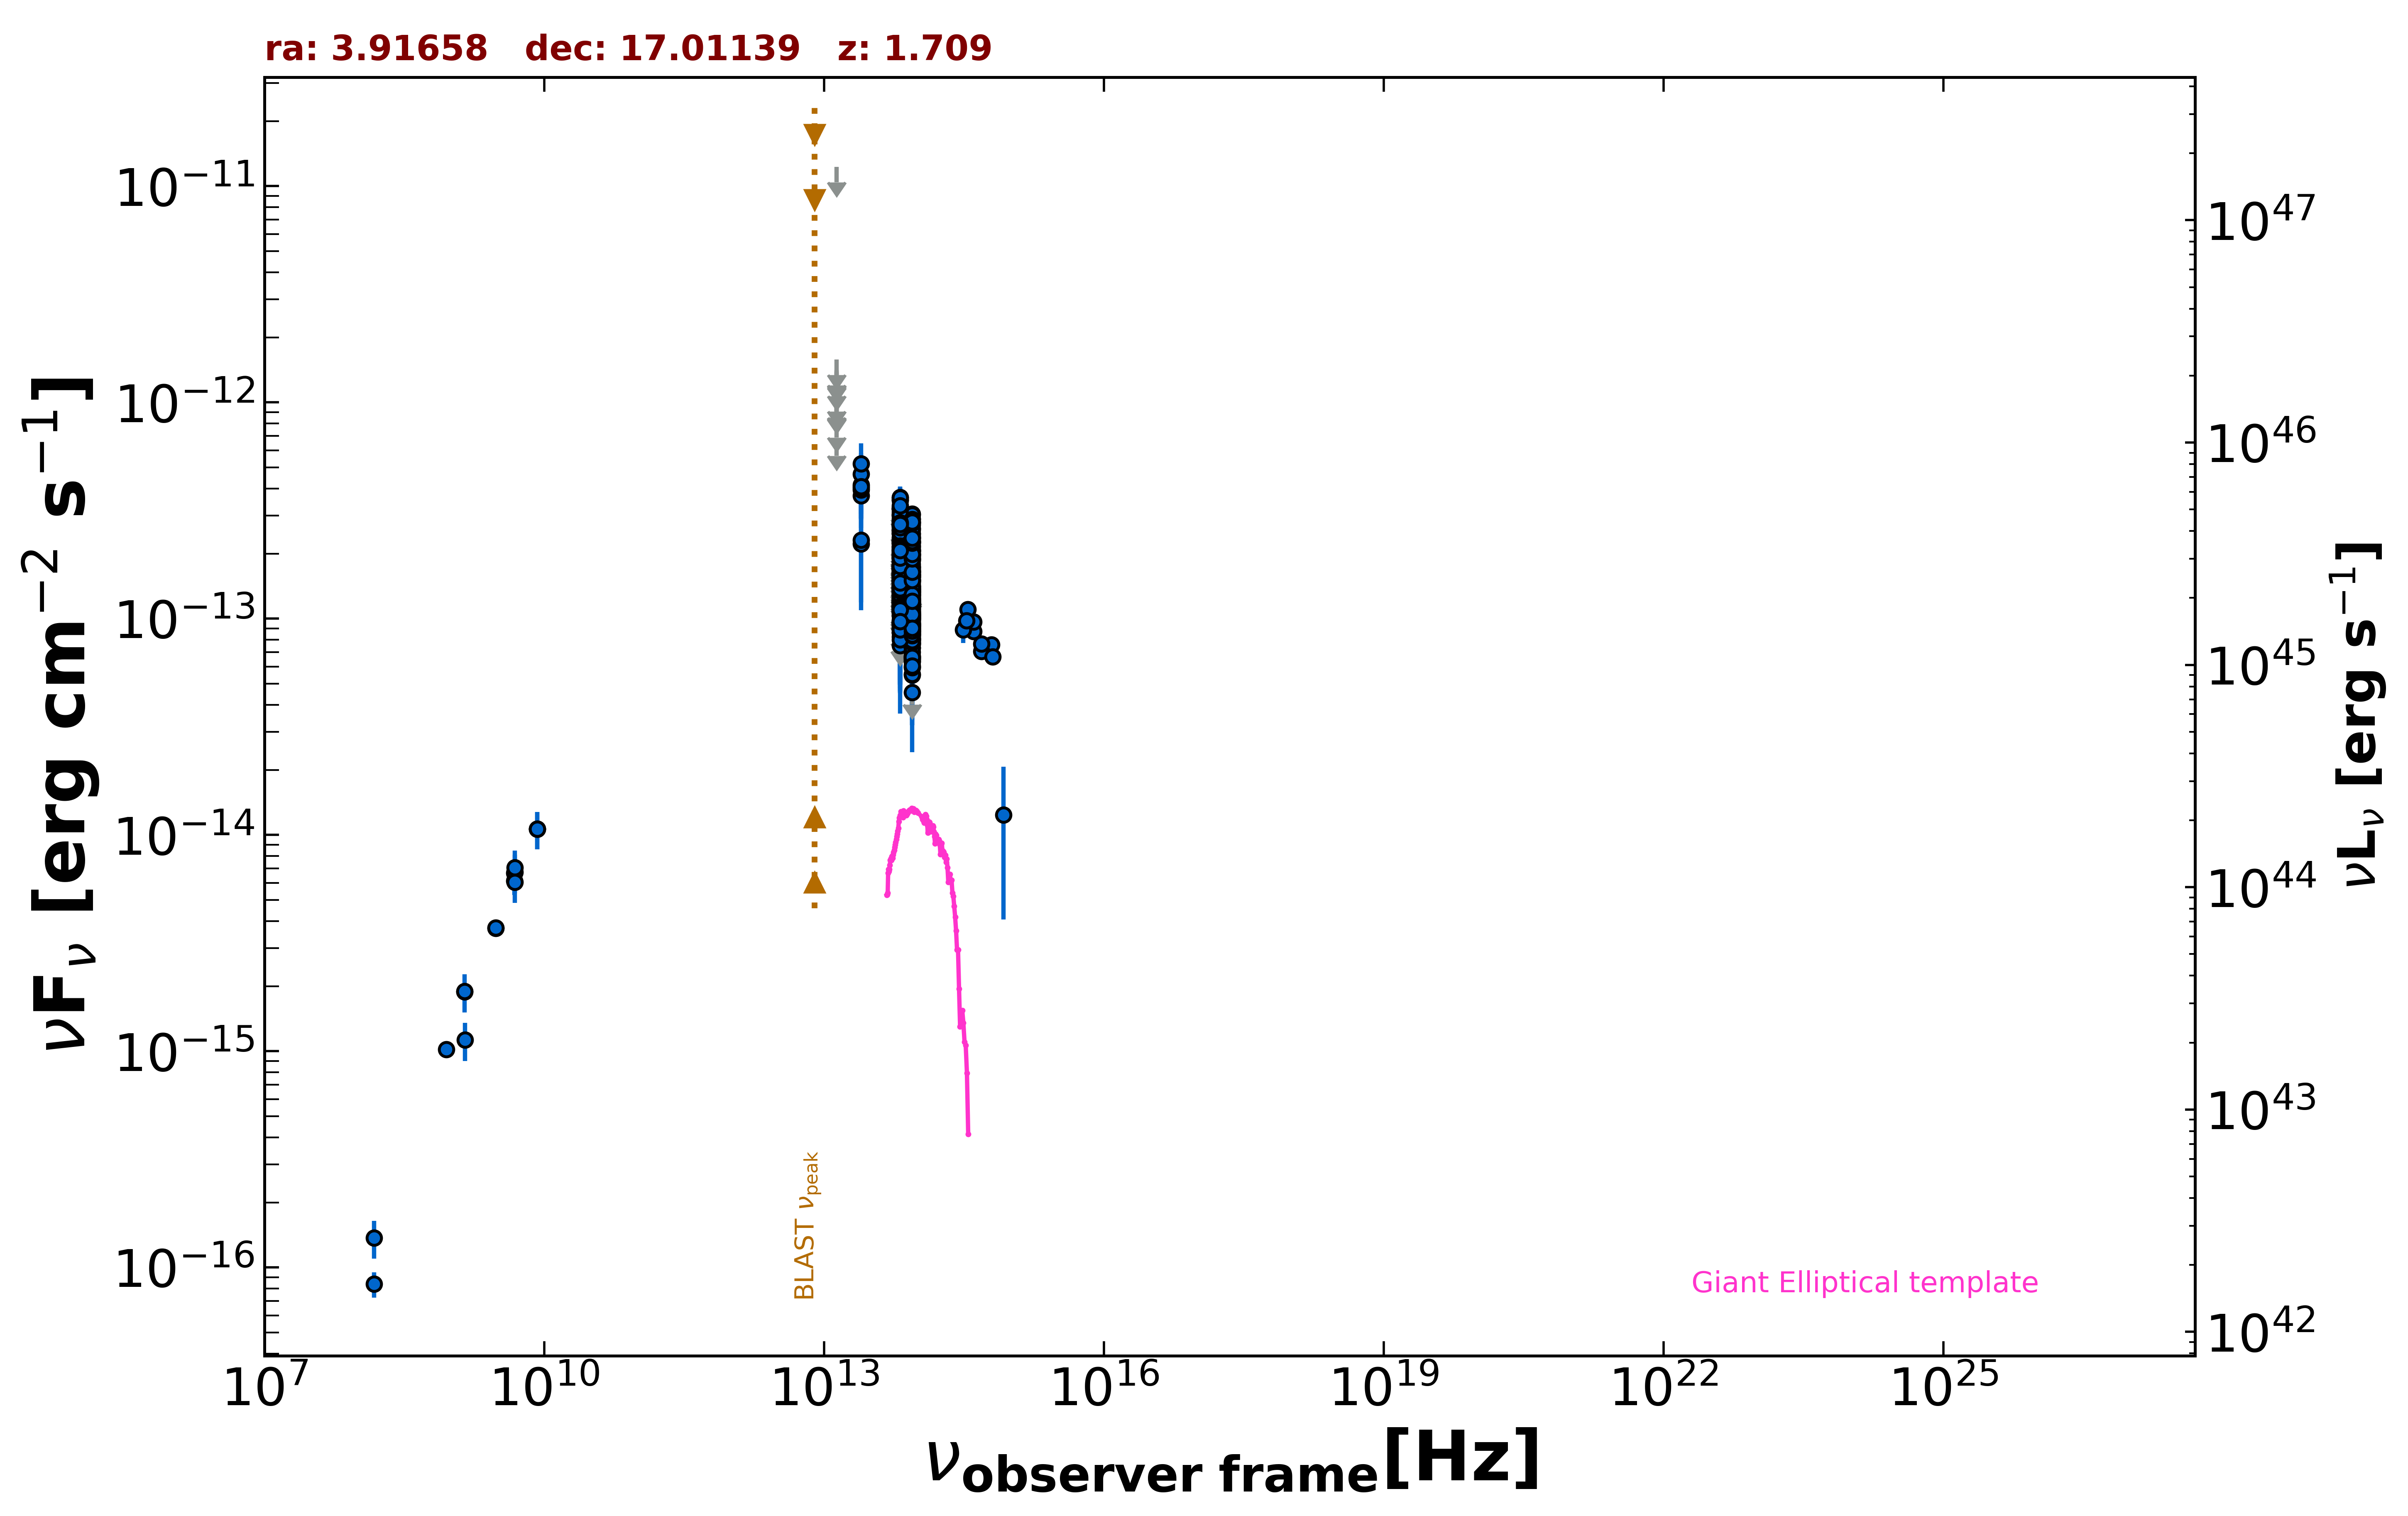

Source data for this figure (header and first rows):
freq., flux, err_flux, MJD_start, MJD_end, flag, catalog, reference
1.400e+09, 1.886e-15, 5.750e-17, 55000, 55000, , NVSS, Condon et al. 1998  AJ  115  1693
8.870e+08, 1.021e-15, 7.615e-17, 55000, 55000, , RACS, Hale et al. 2021  PASA  38  e058
3.000e+09, 3.714e-15, 9.000e-18, 55000, 55000, , VLASSQL, Gordon et al. 2021  ApJS  255  30
3.000e+09, 3.717e-15, 1.400e-17, 55000, 55000, , VLASSQL, Gordon et al. 2021  ApJS  255  30
1.500e+08, 8.385e-17, 1.125e-17, 55000, 55000, , TGSS150, Intema et al. 2017  A&A  598  A781
8.400e+09, 1.066e-14, 0.000e+00, 55000, 55000, , CRATES, Healey et al. 2007  ApJS  171  61
4.800e+09, 6.672e-15, 6.240e-16, 55000, 55000, , GB6, Gregory et al. 1996  ApJS  103  427
4.800e+09, 6.144e-15, 8.640e-16, 55000, 55000, , GB87, Gregory et al. 1992  VizieR  VIII/14/j20…
8.817e+13, 1.295e-13, 2.250e-15, 55000, 55000, , UNWISE, Schlafly et al. 2019  ApJS  240  30
6.517e+13, 1.521e-13, 3.600e-15, 55000, 55000, , UNWISE, Schlafly et al. 2019  ApJS  240  30
8.817e+13, 1.985e-13, 7.100e-15, 55000, 55000, , WISE, Wright et al. 2010  AJ  140  1868
6.517e+13, 2.269e-13, 1.045e-14, 55000, 55000, , WISE, Wright et al. 2010  AJ  140  1868
2.498e+13, 3.705e-13, 6.480e-14, 55000, 55000, , WISE, Wright et al. 2010  AJ  140  1868
1.363e+13, 6.667e-13, 0.000e+00, 55000, 55000, UL, WISE, Wright et al. 2010  AJ  140  1868
8.817e+13, 1.286e-13, 2.660e-14, 56843, 56843, , NEOWISE, Mainzer et al. 2014  ApJ  792  30
6.517e+13, 2.056e-13, 8.480e-14, 56843, 56843, , NEOWISE, Mainzer et al. 2014  ApJ  792  30
8.817e+13, 8.575e-14, 2.205e-14, 56843, 56843, , NEOWISE, Mainzer et al. 2014  ApJ  792  30
6.517e+13, 1.113e-13, 0.000e+00, 56843, 56843, UL, NEOWISE, Mainzer et al. 2014  ApJ  792  30
8.817e+13, 9.702e-14, 2.753e-14, 56844, 56844, , NEOWISE, Mainzer et al. 2014  ApJ  792  30
6.517e+13, 1.654e-13, 0.000e+00, 56844, 56844, UL, NEOWISE, Mainzer et al. 2014  ApJ  792  30
8.817e+13, 6.681e-14, 2.387e-14, 56843, 56843, , NEOWISE, Mainzer et al. 2014  ApJ  792  30
6.517e+13, 1.696e-13, 3.905e-14, 56843, 56843, , NEOWISE, Mainzer et al. 2014  ApJ  792  30
8.817e+13, 8.372e-14, 2.273e-14, 56843, 56843, , NEOWISE, Mainzer et al. 2014  ApJ  792  30
6.517e+13, 7.521e-14, 3.879e-14, 56843, 56843, , NEOWISE, Mainzer et al. 2014  ApJ  792  30
8.817e+13, 1.637e-13, 3.615e-14, 56843, 56843, , NEOWISE, Mainzer et al. 2014  ApJ  792  30
6.517e+13, 9.715e-14, 4.671e-14, 56843, 56843, , NEOWISE, Mainzer et al. 2014  ApJ  792  30
8.817e+13, 9.291e-14, 3.700e-14, 58101, 58101, , NEOWISE, Mainzer et al. 2014  ApJ  792  30
6.517e+13, 1.032e-13, 4.333e-14, 58101, 58101, , NEOWISE, Mainzer et al. 2014  ApJ  792  30
8.817e+13, 5.501e-14, 2.280e-14, 58829, 58829, , NEOWISE, Mainzer et al. 2014  ApJ  792  30
6.517e+13, 1.461e-13, 3.810e-14, 58829, 58829, , NEOWISE, Mainzer et al. 2014  ApJ  792  30
8.817e+13, 1.037e-13, 2.416e-14, 58829, 58829, , NEOWISE, Mainzer et al. 2014  ApJ  792  30
6.517e+13, 1.491e-13, 3.890e-14, 58829, 58829, , NEOWISE, Mainzer et al. 2014  ApJ  792  30
8.817e+13, 1.010e-13, 2.549e-14, 58829, 58829, , NEOWISE, Mainzer et al. 2014  ApJ  792  30
6.517e+13, 8.893e-14, 3.361e-14, 58829, 58829, , NEOWISE, Mainzer et al. 2014  ApJ  792  30
8.817e+13, 1.170e-13, 2.289e-14, 58829, 58829, , NEOWISE, Mainzer et al. 2014  ApJ  792  30
6.517e+13, 1.317e-13, 0.000e+00, 58829, 58829, UL, NEOWISE, Mainzer et al. 2014  ApJ  792  30
8.817e+13, 9.928e-14, 2.429e-14, 58829, 58829, , NEOWISE, Mainzer et al. 2014  ApJ  792  30
6.517e+13, 1.371e-13, 4.552e-14, 58829, 58829, , NEOWISE, Mainzer et al. 2014  ApJ  792  30
8.817e+13, 1.062e-13, 2.178e-14, 58829, 58829, , NEOWISE, Mainzer et al. 2014  ApJ  792  30
6.517e+13, 1.070e-13, 4.362e-14, 58829, 58829, , NEOWISE, Mainzer et al. 2014  ApJ  792  30
8.817e+13, 1.514e-13, 2.490e-14, 58829, 58829, , NEOWISE, Mainzer et al. 2014  ApJ  792  30
6.517e+13, 1.698e-13, 4.040e-14, 58829, 58829, , NEOWISE, Mainzer et al. 2014  ApJ  792  30
8.817e+13, 1.334e-13, 2.345e-14, 58829, 58829, , NEOWISE, Mainzer et al. 2014  ApJ  792  30
6.517e+13, 2.034e-13, 0.000e+00, 58829, 58829, UL, NEOWISE, Mainzer et al. 2014  ApJ  792  30
8.817e+13, 1.496e-13, 3.180e-14, 58829, 58829, , NEOWISE, Mainzer et al. 2014  ApJ  792  30
6.517e+13, 1.836e-13, 3.610e-14, 58829, 58829, , NEOWISE, Mainzer et al. 2014  ApJ  792  30
8.817e+13, 1.328e-13, 3.200e-14, 57205, 57205, , NEOWISE, Mainzer et al. 2014  ApJ  792  30
6.517e+13, 1.289e-13, 0.000e+00, 57205, 57205, UL, NEOWISE, Mainzer et al. 2014  ApJ  792  30
8.817e+13, 9.974e-14, 2.305e-14, 57205, 57205, , NEOWISE, Mainzer et al. 2014  ApJ  792  30
6.517e+13, 1.849e-13, 0.000e+00, 57205, 57205, UL, NEOWISE, Mainzer et al. 2014  ApJ  792  30
8.817e+13, 1.373e-13, 2.340e-14, 57205, 57205, , NEOWISE, Mainzer et al. 2014  ApJ  792  30
6.517e+13, 1.513e-13, 4.425e-14, 57205, 57205, , NEOWISE, Mainzer et al. 2014  ApJ  792  30
8.817e+13, 1.601e-13, 2.950e-14, 57205, 57205, , NEOWISE, Mainzer et al. 2014  ApJ  792  30
6.517e+13, 9.042e-14, 0.000e+00, 57205, 57205, UL, NEOWISE, Mainzer et al. 2014  ApJ  792  30
8.817e+13, 1.559e-13, 2.440e-14, 57205, 57205, , NEOWISE, Mainzer et al. 2014  ApJ  792  30
6.517e+13, 1.176e-13, 3.719e-14, 57205, 57205, , NEOWISE, Mainzer et al. 2014  ApJ  792  30
8.817e+13, 1.013e-13, 3.235e-14, 57206, 57206, , NEOWISE, Mainzer et al. 2014  ApJ  792  30
6.517e+13, 1.203e-13, 4.040e-14, 57206, 57206, , NEOWISE, Mainzer et al. 2014  ApJ  792  30
8.817e+13, 9.257e-14, 2.777e-14, 57205, 57205, , NEOWISE, Mainzer et al. 2014  ApJ  792  30
6.517e+13, 2.191e-13, 0.000e+00, 57205, 57205, UL, NEOWISE, Mainzer et al. 2014  ApJ  792  30
... 467 more rows
